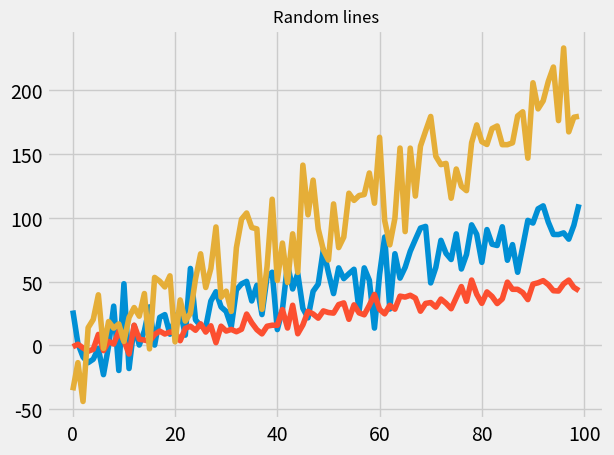

Python code for this plot:
# from win32com.client import constants
# import win32com.client
# import pythoncom
# phrase="""Sample code for using the Microsoft Speech SDK 5.1 via COM in Python.
#     Requires that the SDK be installed (it's a free download from
#             http://www.microsoft.com/speech
#     and that MakePy has been used on it (in PythonWin,
#     select Tools | COM MakePy Utility | Microsoft Speech Object Library 5.1).
#     After running this, then saying "One", "Two", "Three" or "Four" should
#     display "You said One" etc on the console. The recognition can be a bit
#     shaky at first until you've trained it (via the Speech entry in the Windows
#     Control Panel."""

# class SpeechRecognition:
#     """ Initialize the speech recognition with the passed in list of words """
#     def __init__(self, wordsToAdd):
#         # For text-to-speech
#         self.speaker = win32com.client.Dispatch("SAPI.SpVoice")
#         print(self.speaker)
#         # For speech recognition - first create a listener
#         self.listener = win32com.client.Dispatch("SAPI.SpSharedRecognizer")
#         # Then a recognition context
#         self.context = self.listener.CreateRecoContext()
#         # which has an associated grammar
#         self.grammar = self.context.CreateGrammar()
#         # Do not allow free word recognition - only command and control
#         # recognizing the words in the grammar only
#         self.grammar.DictationSetState(0)
#         # Create a new rule for the grammar, that is top level (so it begins
#         # a recognition) and dynamic (ie we can change it at runtime)
#         self.wordsRule = self.grammar.Rules.Add("wordsRule",constants.SRATopLevel + constants.SRADynamic, 0)
#         # Clear the rule (not necessary first time, but if we're changing it
#         # dynamically then it's useful)
#         self.wordsRule.Clear()
#         # And go through the list of words, adding each to the rule
#         [ self.wordsRule.InitialState.AddWordTransition(None, word) for word in wordsToAdd ]
#         # Set the wordsRule to be active
#         self.grammar.Rules.Commit()
#         self.grammar.CmdSetRuleState("wordsRule", 1)
#         # Commit the changes to the grammar
#         self.grammar.Rules.Commit()
#         # And add an event handler that's called back when recognition occurs
#         self.eventHandler = ContextEvents(self.context)
#         # Announce we've started
#         self.say("Started successfully")
#         """Speak a word or phrase"""
#     def say(self, phrase):
#         self.speaker.Speak(phrase)
# """The callback class that handles the events raised by the speech object.
#     See "Automation | SpSharedRecoContext (Events)" in the MS Speech SDK
#     online help for documentation of the other events supported. """
# class ContextEvents(win32com.client.getevents("SAPI.SpSharedRecoContext")):
# # """Called when a word/phrase is successfully recognized  -
# # ie it is found in a currently open grammar with a sufficiently high
# # confidence"""
#     def OnRecognition(self, StreamNumber, StreamPosition, RecognitionType, Result):
#         newResult = win32com.client.Dispatch(Result)
#         print("You said: ",newResult.PhraseInfo.GetText())
# if __name__=='__main__':
#     wordsToAdd = [ "One", "Two", "Three", "Four" ]
#     speechReco = SpeechRecognition(wordsToAdd)
#     while 1:
#         pythoncom.PumpWaitingMessages()

# Press CTRL + ENTER to run a single line in the console
print('Welcome to Rodeo!')

# Press CTRL + ENTER with text selected to run multiple lines
# For example, select the following lines
x = 7
x**2
# and remember to press CTRL + ENTER

# Here is an example of using Rodeo:

# Install packages

# ! pip install pandas
# ! pip install numpy

# Import packages

import numpy as np
import pandas as pd

N = 100
df = pd.DataFrame({
    'A': pd.date_range(start='2016-01-01',periods=N,freq='D'),
    'x': np.linspace(0,stop=N-1,num=N),
    'y': np.random.rand(N),
    'C': np.random.choice(['Low','Medium','High'],N).tolist(),
    'D': np.random.normal(100, 10, size=(N)).tolist()
    })
df.head()

# Another example of making a plot:

from matplotlib import pyplot as plt
x=df.x
with plt.style.context('fivethirtyeight'):
    plt.plot(x, np.sin(x*5) + x + np.random.randn(N)*15)
    plt.plot(x, np.sin(x*5) + 0.5 * x + np.random.randn(N)*5)
    plt.plot(x, np.sin(x) + 2 * x + np.random.randn(N)*20)

plt.title('Random lines')
plt.show()


